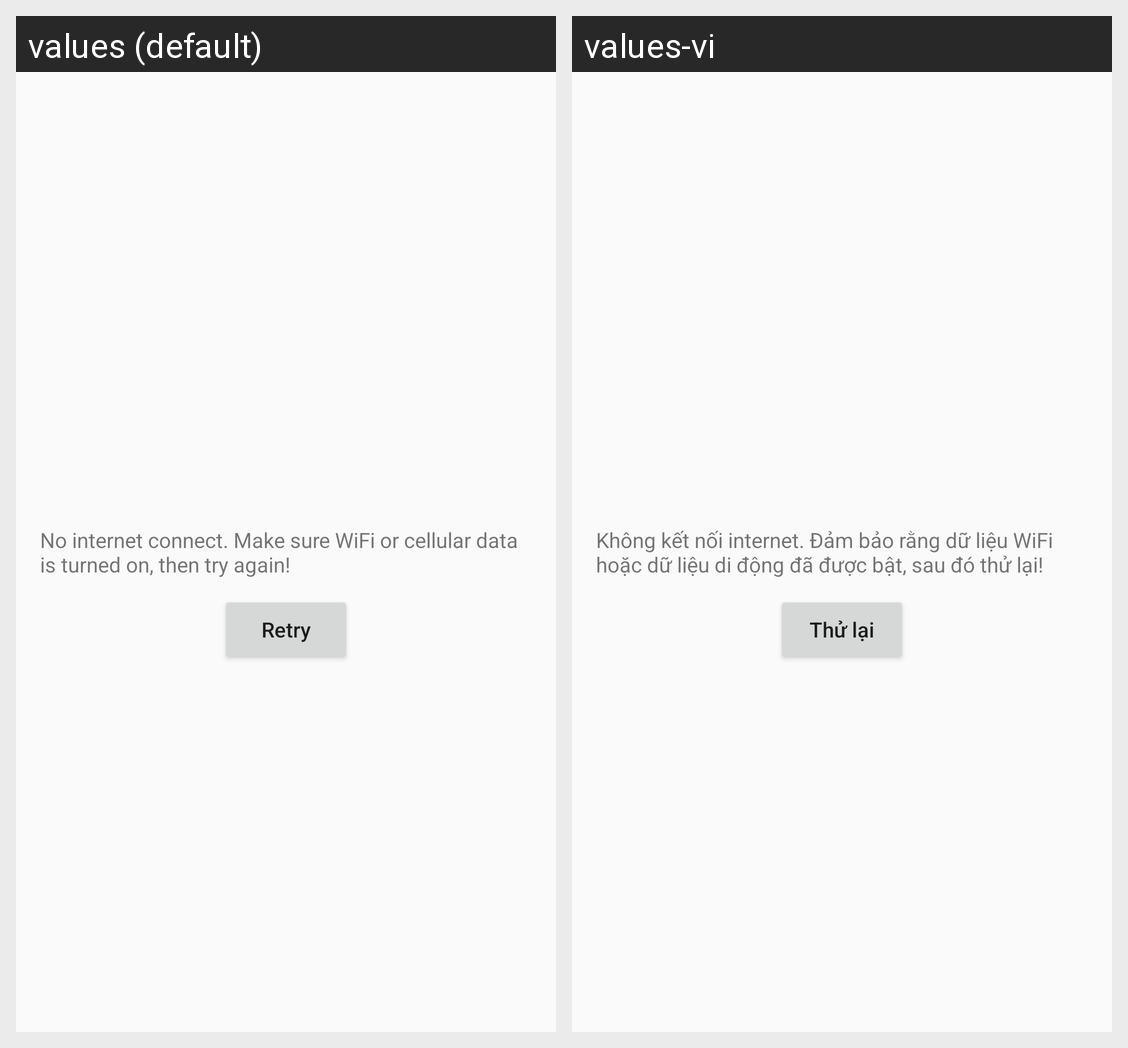

The same Android screen rendered under two of its app's locales, left to right. List the strings drawn on it with the default value and each locale's translation.
Android screen res/layout/disconnect_layout.xml rendered under 2 locales, left to right: values (default), values-vi. Device: Nexus 5 (rendered at 1080×1920; each locale shown at half size, 540×960, under a caption strip naming it); theme AppTheme.
Strings drawn on this screen, with the default value and each locale's value (text and hints the layout hard-codes, and strings that could not be matched under every locale, appear in the picture but are not listed):

disconnect_messenger
  values: No internet connect. Make sure WiFi or cellular data is turned on, then try again!
  values-vi: Không kết nối internet. Đảm bảo rằng dữ liệu WiFi hoặc dữ liệu di động đã được bật, sau đó thử lại!

retry_string
  values: Retry
  values-vi: Thử lại
